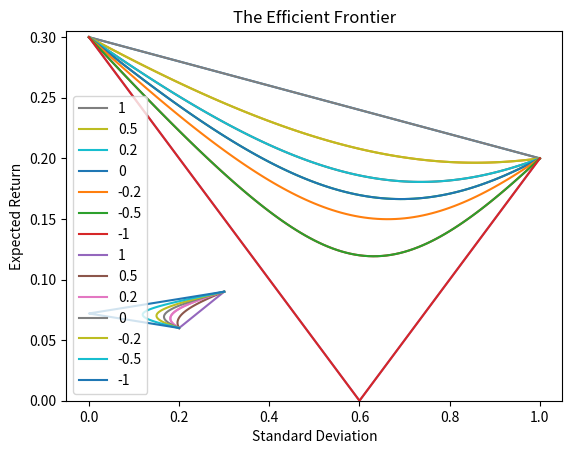

The script that saved this image:
import matplotlib.pyplot as plt
def investmentSet(ret1,ret2,SD1,SD2,cor):
    var1 = SD1**2
    var2 = SD2**2
    cov = cor*SD1*SD2
    returns = [(x/100)*ret1+(1-x/100)*ret2 for x in range(0,101)]
    variances = [(x/100)**2*var1+(1-x/100)**2*var2+2*(x/100)*(1-x/100)*cov for x in range(0,101)]
    standardDevs = [x**.5 for x in variances]
    allocations = [(x/100) for x in range(0,101)]
    
    plt.plot(allocations,standardDevs)
    plt.gca().set_ylim(bottom=0)
    plt.xlabel("Amount in Asset 1")
    plt.ylabel("Standard Deviation")
    plt.title("Portfolio Standard Deviation vs. Allocation")
    plt.show()

investmentSet(.06,.09,.2,.3,1)

investmentSet(.06,.09,.2,.3,.5)

investmentSet(.06,.09,.2,.3,0)

investmentSet(.06,.09,.2,.3,-.5)

investmentSet(.06,.09,.2,.3,-1)

def investmentSet(ret1,ret2,SD1,SD2,cor):
    var1 = SD1**2
    var2 = SD2**2
    cov = cor*SD1*SD2
    returns = [(x/100)*ret1+(1-x/100)*ret2 for x in range(0,101)]
    variances = [(x/100)**2*var1+(1-x/100)**2*var2+2*(x/100)*(1-x/100)*cov for x in range(0,101)]
    standardDevs = [x**.5 for x in variances]
    allocations = [(x/100) for x in range(0,101)]
    
    plt.plot(allocations,standardDevs)
    plt.xlabel("Amount in Asset 1")
    plt.ylabel("Standard Deviation")
    plt.title("Portfolio Standard Deviation vs. Allocation")
    plt.show()
    plt.plot(standardDevs,returns)
    plt.xlabel("Standard Deviation")
    plt.ylabel("Expected Return")
    plt.title("The Efficient Frontier")
    plt.show()

investmentSet(.06,.09,.2,.3,.2)

def investmentSet(ret1,ret2,SD1,SD2,corAr):
    returns = []
    variances = []
    standardDevs = []
    allocations = []
    for cor in corAr:
        var1 = SD1**2
        var2 = SD2**2
        cov = cor*SD1*SD2
        returns.append([(x/100)*ret1+(1-x/100)*ret2 for x in range(0,101)])
        varAr = [(x/100)**2*var1+(1-x/100)**2*var2+2*(x/100)*(1-x/100)*cov for x in range(0,101)]
        variances.append(varAr)
        standardDevs.append([x**.5 for x in varAr])
        allocations.append([(x/100) for x in range(0,101)])
    for i in range(len(returns)):
        plt.plot(allocations[i],standardDevs[i],label=str(corAr[i]))
        plt.xlabel("Amount in Asset 1")
        plt.ylabel("Standard Deviation")
        plt.title("Portfolio Standard Deviation vs. Allocation")
        plt.legend()
    plt.show()
    for i in range(len(returns)):
        plt.plot(standardDevs[i],returns[i],label=str(corAr[i]))
        plt.xlabel("Standard Deviation")
        plt.ylabel("Expected Return")
        plt.title("The Efficient Frontier")
        plt.legend()
    plt.show()

investmentSet(.06,.09,.2,.3,[1,.5,.2,0,-.2,-.5,-1])